Photos from the image-classification dataset "data_small" in the GitHub repository kmsumanth1/Computer-Vision-Based-Food-Recognition-and-Personalized-Nutrition-Tracking-System. Its 80 classes are: aloo gobi, aloo methi, aloo mutter, aloo paratha, amritsari kulcha, anda curry, balushahi, banana chips, besan laddu, bhindi masala, biryani, boondi laddu, chaas, chana masala, chapati, chicken pizza, chicken wings, chikki, chivda, chole bhature, dabeli, dal khichdi, dhokla, falooda, fish curry, gajar ka halwa, garlic bread, garlic naan, ghevar, grilled sandwich, gujhia, gulab jamun, hara bhara kabab, idiyappam, idli, jalebi, kaju katli, khakhra, kheer, kulfi, margherita pizza, masala dosa, masala papad, medu vada, misal pav, modak, moong dal halwa, murukku, mysore pak, navratan korma, neer dosa, onion pakoda, palak paneer, paneer masala, paneer pizza, pani puri, paniyaram, papdi chaat, patrode, pav bhaji, pepperoni pizza, phirni, poha, pongal, puri bhaji, rajma chawal, rasgulla, rava dosa, sabudana khichdi, sabudana vada, samosa, seekh kebab, set dosa, sev puri, solkadhi, steamed momo, thali, thukpa, uttapam, vada pav.

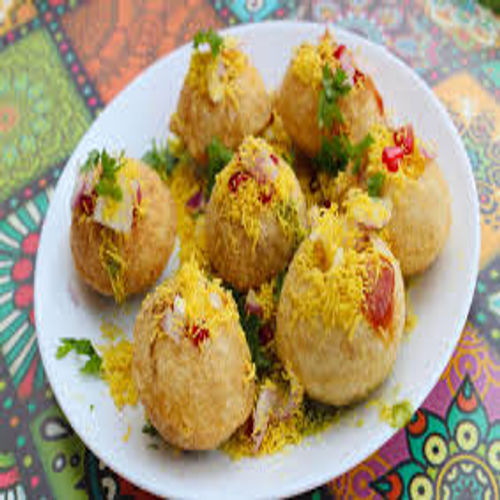
Label: pani puri

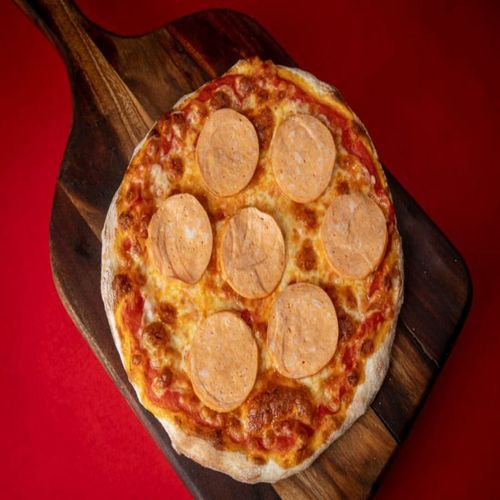
Label: pepperoni pizza

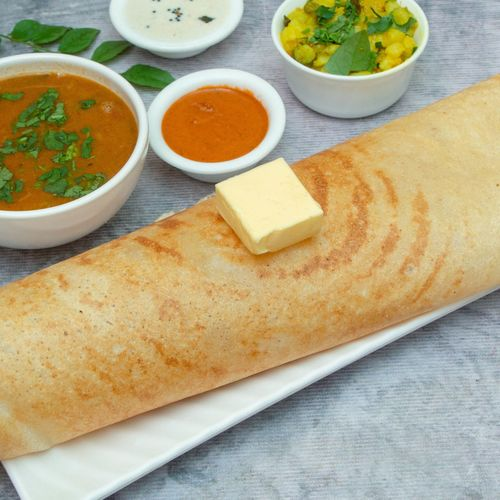
Label: masala dosa

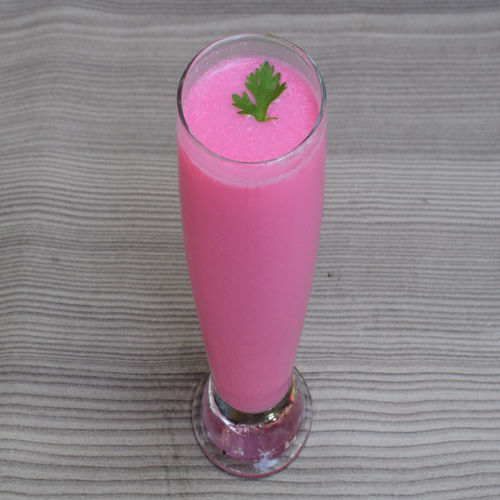
Label: solkadhi

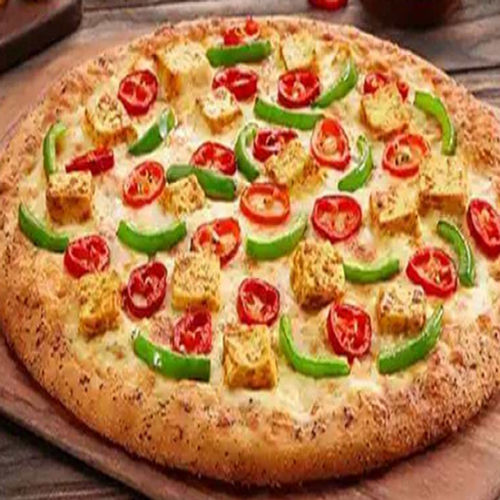
Label: paneer pizza

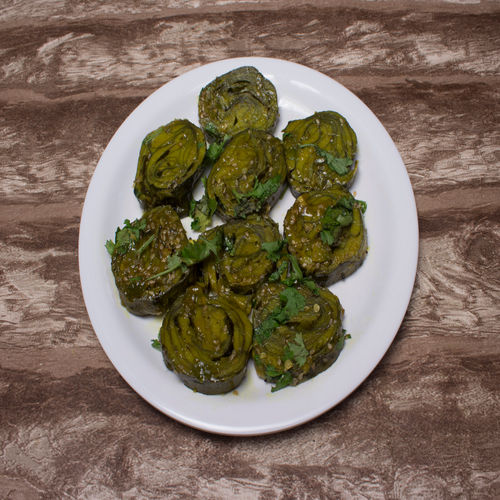
Label: patrode
